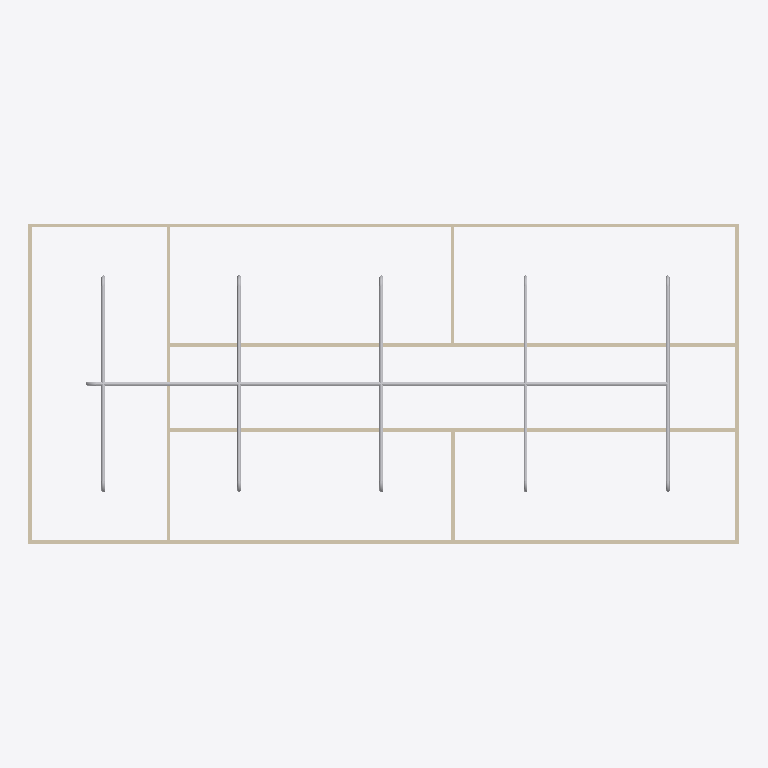
Plan cut of the same IFC building model at storey 'Piping' (level 3.00 m, cut at 4.40 m), seen from above with north up, elements coloured by IFC class: 22 other elements (light grey), 9 walls (beige). Cut surfaces are drawn darker.
Extent 20.0 m × 9.0 m × 3.2 m (x, y, z). Storeys (2): GF at 0.00 m; Piping at 3.00 m. Elements (72): 22 IfcPipeFitting, 22 IfcPipeSegment, 12 IfcWindow, 9 IfcWall, 6 IfcDoor, 1 IfcSlab.

HEADER;
FILE_DESCRIPTION(('ViewDefinition[DesignTransferView]'),'2;1');
FILE_NAME('s09-activity.ifc','2025-09-23T15:26:09+08:00',(''),(''),'IfcOpenShell 0.8.3-post1','Bonsai 0.8.3-post1','');
FILE_SCHEMA(('IFC4'));
ENDSEC;
DATA;
#1=IFCPROJECT('1l4KqzPg9APwJzTSXJnQbj',$,'My Project',$,$,$,$,(#14,#26),#9);
#31=IFCSITE('1GKO1AHKzA0wLUP9eqTgJt',$,'My Site',$,$,#54,$,$,$,$,$,$,$,$);
#37=IFCBUILDING('3iGBFCdRn6GBXfLBPvPWqx',$,'My Building',$,$,#60,$,$,$,$,$,$);
#43=IFCBUILDINGSTOREY('3DIsCg3OD5tPov22C1m$7R',$,'GF',$,$,#66,$,$,$,$);
#3779=IFCBUILDINGSTOREY('1VH0_CeqT7yvD3CqSje6VJ',$,'Piping',$,$,#3839,$,$,$,$);
#351=IFCWALL('3RVOxJKsTCJB_V_UMUMPxa',$,'Wall',$,$,#614,#359,$,$);
#4245=IFCPIPESEGMENT('0aU3Phd$1DCBbB322JXKlD',$,'PipeSegment',$,$,#12479,#4258,$,$);
#2967=IFCWALL('34gaY2lWL6yvKtRVsxn2QZ',$,'Wall',$,$,#3119,#2973,$,$);
#3005=IFCWALL('21PnV9QhT59wmLG3xuH8uA',$,'Wall',$,$,#3222,#3011,$,$);
#403=IFCWALL('3yv8chYx5EEwBHhGyf1Zs4',$,'Wall',$,$,#550,#409,$,$);
#428=IFCWALL('2lwt2gmIX6IRcOYTRzaebH',$,'Wall',$,$,#582,#434,$,$);
#378=IFCWALL('3ZP57Q9Az01wBJKnOFnGN5',$,'Wall',$,$,#389,#384,$,$);
#780=IFCWALL('3_SMQPk8v65vHJlcsqTH9K',$,'Wall',$,$,#3750,#786,$,$);
#1096=IFCWALL('2GKvflePLA5wrozkuUBeOt',$,'Wall',$,$,#3755,#1102,$,$);
#8290=IFCPIPESEGMENT('2txU8eewLEAxCdaL1YqGOP',$,'PipeSegment',$,$,#11549,#8326,$,$);
#9104=IFCPIPESEGMENT('0HeIxLVJP3tOsoDLwsldGY',$,'PipeSegment',$,$,#11609,#9138,$,$);
#10371=IFCPIPESEGMENT('20ep007yTE9Pd6zglZ5sjy',$,'PipeSegment',$,$,#12539,#10405,$,$);
#13236=IFCPIPESEGMENT('0EiyWiuqjApf5873aapBGU',$,'PipeSegment',$,$,#13745,#13270,$,$);
#4993=IFCPIPESEGMENT('1t_4kR$4H24wT_ZyEVjon7',$,'PipeSegment',$,$,#11544,#5004,$,$);
#9288=IFCPIPESEGMENT('3wzQubFqX5EAn$R3GKaFkY',$,'PipeSegment',$,$,#11619,#9322,$,$);
#10321=IFCPIPESEGMENT('3X$kn3zwL7awtegWbMXVu8',$,'PipeSegment',$,$,#12534,#10355,$,$);
#13405=IFCPIPESEGMENT('3hQ1VO$Yz8og6yB98UfQE7',$,'PipeSegment',$,$,#13760,#13439,$,$);
#1134=IFCWALL('3n2lYU0pn1yxw$aJ6qf9q$',$,'Wall',$,$,#1145,#1140,$,$);
#13008=IFCPIPESEGMENT('10AXvKvY1B5erq9ddZKJ_D',$,'PipeSegment',$,$,#13740,#13042,$,$);
#12961=IFCPIPESEGMENT('31aAWIjiD079tTpefFUuSK',$,'PipeSegment',$,$,#13735,#12997,$,$);
#13162=IFCPIPEFITTING('0NN84UplDA3gsShbj1Nvwm',$,'PipeFitting',$,$,#13685,#13198,$,$);
#7288=IFCPIPEFITTING('1H8l5JsVnDS8Qy3L8asY3Y',$,'PipeFitting',$,$,#11399,#7328,$,$);
#9154=IFCPIPEFITTING('3AQpyNzrTDDfNRbEKGDlTK',$,'PipeFitting',$,$,#11454,#9190,$,$);
#10140=IFCPIPEFITTING('2pdRGhLTnFP84AHCxWOWip',$,'PipeFitting',$,$,#12489,#10176,$,$);
#9196=IFCPIPEFITTING('0vD0h0uw1BPgLU0Nts568K',$,'PipeFitting',$,$,#11459,#9232,$,$);
#12740=IFCPIPEFITTING('1vAfHztvb7ER9l3j8IHAkQ',$,'PipeFitting',$,$,#12826,#12776,$,$);
#13816=IFCPIPEFITTING('3CD1Qg$8b2zvjYOl$kKmiH',$,'PipeFitting',$,$,#13936,#13852,$,$);
#7194=IFCPIPEFITTING('1yMHQ6EljDxvkInOEG0dtQ',$,'PipeFitting',$,$,#11394,#7203,$,$);
#13199=IFCPIPEFITTING('3ECJceBfn8EP8ltv5rCUrr',$,'PipeFitting',$,$,#13690,#13235,$,$);
#12924=IFCPIPEFITTING('3GlYyioM90JQLslox67o4l',$,'PipeFitting',$,$,#13665,#12960,$,$);
#13089=IFCPIPEFITTING('3sXLV3reH2nggTG$VgIIKU',$,'PipeFitting',$,$,#13675,#13127,$,$);
ENDSEC;